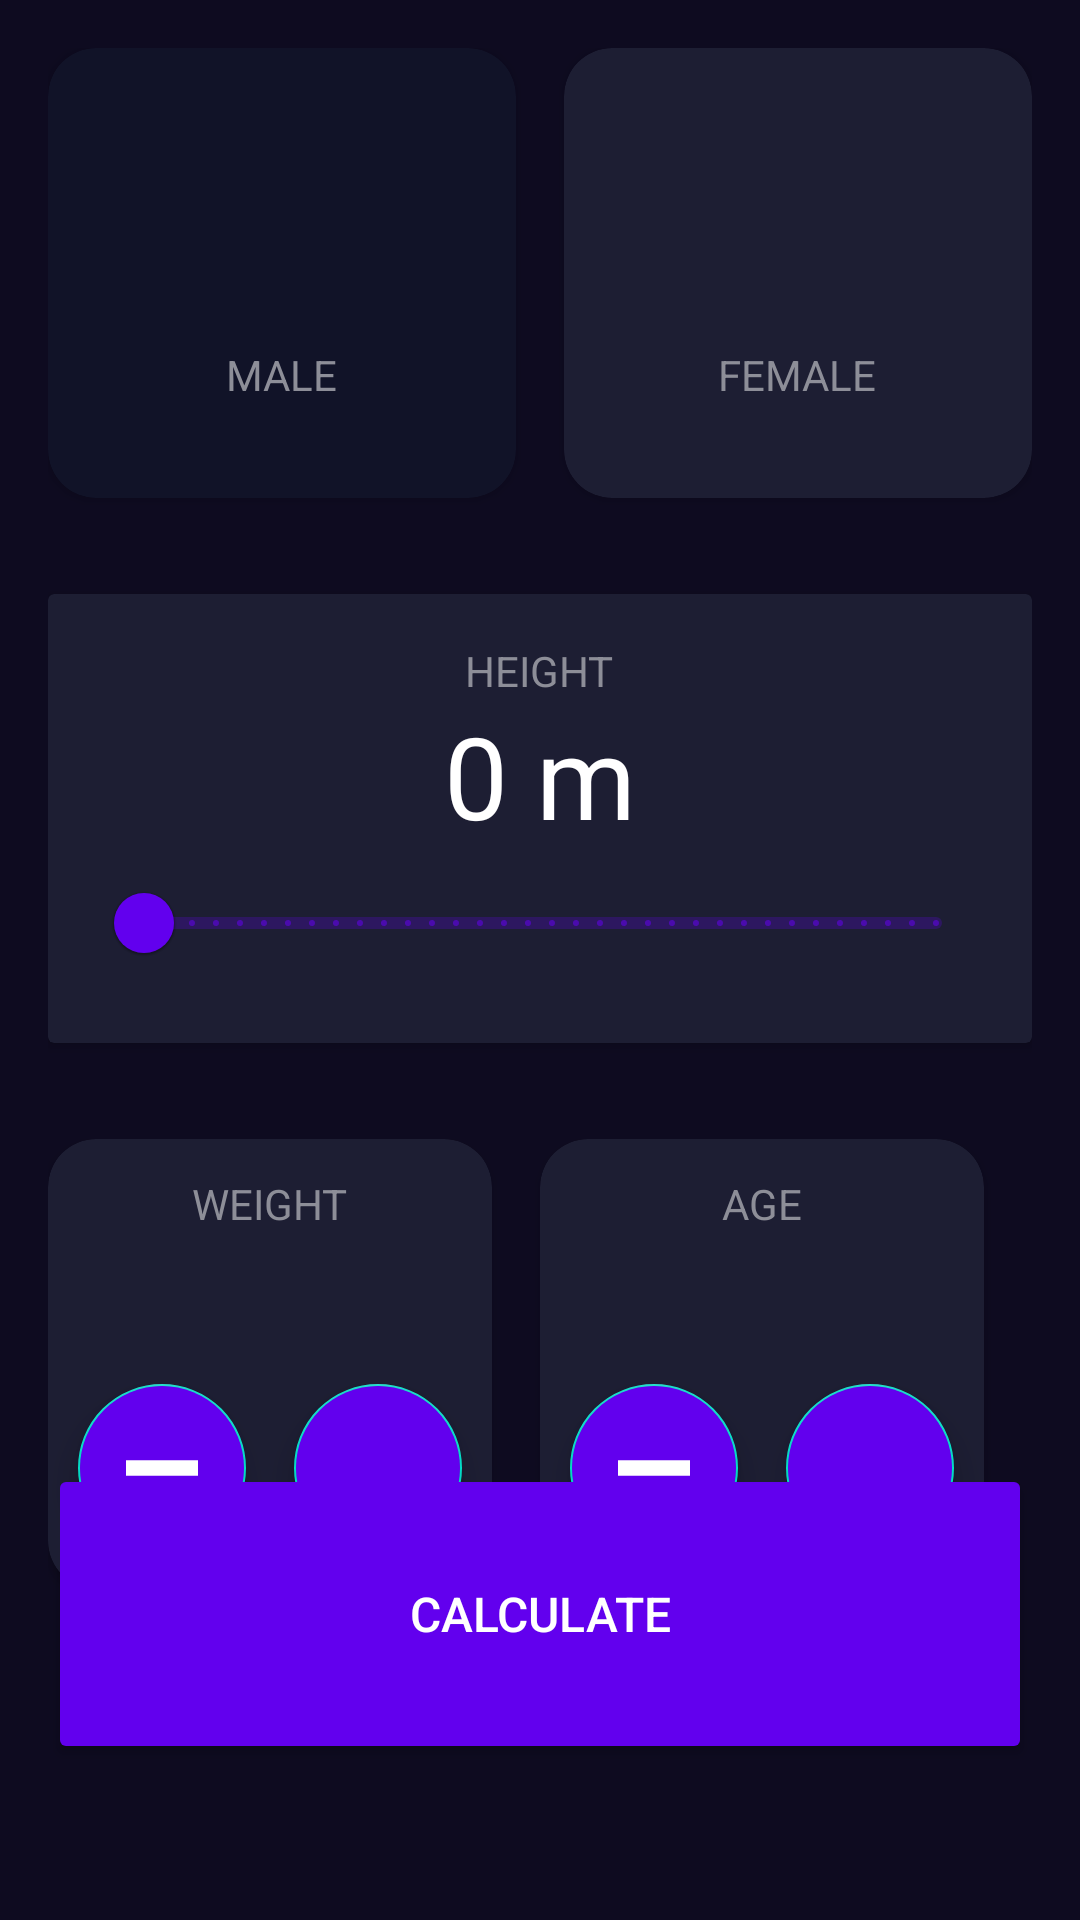

Write the Android layout XML for this screen, with the resource values it uses.
<!-- AndroidManifest.xml: application theme Theme.AndroidMaster -->
<!-- res/layout/activity_imc_calculator.xml -->
<?xml version="1.0" encoding="utf-8"?>
<androidx.constraintlayout.widget.ConstraintLayout xmlns:android="http://schemas.android.com/apk/res/android"
    xmlns:app="http://schemas.android.com/apk/res-auto"
    xmlns:tools="http://schemas.android.com/tools"
    android:layout_width="match_parent"
    android:layout_height="match_parent"
    android:background="@color/background_app"
    android:padding="16dp"
    tools:context=".imccalculator.ImcCalculatorActivity">

    <androidx.cardview.widget.CardView
        android:id="@+id/viewMale"
        android:layout_width="0dp"
        android:layout_height="150dp"
        android:layout_marginEnd="16dp"
        app:cardBackgroundColor="@color/background_component_selected"
        app:cardCornerRadius="16dp"
        app:layout_constraintEnd_toStartOf="@+id/viewFemale"
        app:layout_constraintStart_toStartOf="parent"
        app:layout_constraintTop_toTopOf="parent">

        <androidx.appcompat.widget.LinearLayoutCompat
            android:layout_width="match_parent"
            android:layout_height="match_parent"
            android:gravity="center"
            android:orientation="vertical">

            <ImageView
                android:layout_width="60dp"
                android:layout_height="60dp"
                android:layout_marginBottom="8dp"
                android:src="@drawable/ic_male"
                app:tint="@color/white" />

            <TextView
                android:layout_width="wrap_content"
                android:layout_height="wrap_content"
                android:text="Male"
                android:textAllCaps="true"
                android:textColor="@color/title_text" />
        </androidx.appcompat.widget.LinearLayoutCompat>

    </androidx.cardview.widget.CardView>

    <androidx.cardview.widget.CardView
        android:id="@+id/viewFemale"
        android:layout_width="0dp"
        android:layout_height="150dp"
        app:cardBackgroundColor="@color/background_component"
        app:cardCornerRadius="16dp"
        app:layout_constraintEnd_toEndOf="parent"
        app:layout_constraintStart_toEndOf="@+id/viewMale"
        app:layout_constraintTop_toTopOf="parent">

        <androidx.appcompat.widget.LinearLayoutCompat
            android:layout_width="match_parent"
            android:layout_height="match_parent"
            android:gravity="center"
            android:orientation="vertical">

            <ImageView
                android:layout_width="60dp"
                android:layout_height="60dp"
                android:layout_marginBottom="8dp"
                android:src="@drawable/ic_famele"
                app:tint="@color/white" />

            <TextView
                android:layout_width="wrap_content"
                android:layout_height="wrap_content"
                android:text="Female"
                android:textAllCaps="true"
                android:textColor="@color/title_text" />
        </androidx.appcompat.widget.LinearLayoutCompat>

    </androidx.cardview.widget.CardView>

    <androidx.cardview.widget.CardView
        android:id="@+id/viewHeight"
        android:layout_width="0dp"
        android:layout_height="wrap_content"
        android:layout_marginTop="32dp"
        app:cardBackgroundColor="@color/background_component"
        app:layout_constraintEnd_toEndOf="parent"
        app:layout_constraintStart_toStartOf="parent"
        app:layout_constraintTop_toBottomOf="@+id/viewMale">

        <androidx.appcompat.widget.LinearLayoutCompat
            android:layout_width="match_parent"
            android:layout_height="wrap_content"
            android:layout_margin="16dp"
            android:gravity="center"
            android:orientation="vertical">


            <TextView
                android:layout_width="wrap_content"
                android:layout_height="wrap_content"
                android:text="Height"
                android:textAllCaps="true"
                android:textColor="@color/title_text" />

            <TextView
                android:id="@+id/tvHeight"
                android:layout_width="wrap_content"
                android:layout_height="wrap_content"
                android:text="0 m"
                android:textColor="@color/white"
                android:textSize="38sp" />

            <com.google.android.material.slider.RangeSlider
                android:id="@+id/rsHeight"
                android:layout_width="match_parent"
                android:layout_height="wrap_content"
                android:stepSize="0.01"
                android:valueFrom="0"
                android:valueTo="3" />


        </androidx.appcompat.widget.LinearLayoutCompat>


    </androidx.cardview.widget.CardView>

    <androidx.cardview.widget.CardView
        android:id="@+id/viewWeight"
        android:layout_width="0dp"
        android:layout_height="150dp"
        android:layout_marginTop="32dp"
        android:layout_marginEnd="16dp"
        app:cardBackgroundColor="@color/background_component"
        app:cardCornerRadius="16dp"
        app:layout_constraintEnd_toStartOf="@+id/viewAge"
        app:layout_constraintStart_toStartOf="parent"
        app:layout_constraintTop_toBottomOf="@+id/viewHeight">

        <androidx.appcompat.widget.LinearLayoutCompat
            android:layout_width="match_parent"
            android:layout_height="match_parent"
            android:gravity="center"
            android:orientation="vertical">

            <TextView
                android:layout_width="wrap_content"
                android:layout_height="wrap_content"
                android:text="Weight"
                android:textAllCaps="true"
                android:textColor="@color/title_text" />

            <TextView
                android:id="@+id/tvWeight"
                android:layout_width="wrap_content"
                android:layout_height="wrap_content"
                android:text=""
                android:textColor="@color/white"
                android:textSize="38sp"
                tools:text="60" />

            <androidx.appcompat.widget.LinearLayoutCompat
                android:layout_width="match_parent"
                android:layout_height="wrap_content"
                android:gravity="center"
                android:orientation="horizontal">

                <com.google.android.material.floatingactionbutton.FloatingActionButton
                    android:id="@+id/btnSubtractWeight"
                    android:layout_width="wrap_content"
                    android:layout_height="wrap_content"
                    android:layout_marginEnd="16dp"
                    android:backgroundTint="@color/background_fab"
                    android:src="@drawable/ic_subtract"
                    app:tint="@color/white" />

                <com.google.android.material.floatingactionbutton.FloatingActionButton
                    android:id="@+id/btnPlusWeight"
                    android:layout_width="wrap_content"
                    android:layout_height="wrap_content"
                    android:backgroundTint="@color/background_fab"

                    />

            </androidx.appcompat.widget.LinearLayoutCompat>
        </androidx.appcompat.widget.LinearLayoutCompat>
    </androidx.cardview.widget.CardView>

    <androidx.cardview.widget.CardView
        android:id="@+id/viewAge"
        android:layout_width="0dp"
        android:layout_height="150dp"
        android:layout_marginTop="32dp"
        android:layout_marginEnd="16dp"
        app:cardBackgroundColor="@color/background_component"
        app:cardCornerRadius="16dp"
        app:layout_constraintEnd_toEndOf="parent"
        app:layout_constraintStart_toEndOf="@+id/viewWeight"
        app:layout_constraintTop_toBottomOf="@+id/viewHeight">

        <androidx.appcompat.widget.LinearLayoutCompat
            android:layout_width="match_parent"
            android:layout_height="match_parent"
            android:gravity="center"
            android:orientation="vertical">

            <TextView
                android:layout_width="wrap_content"
                android:layout_height="wrap_content"
                android:text="Age"
                android:textAllCaps="true"
                android:textColor="@color/title_text" />

            <TextView
                android:id="@+id/tvAge"
                android:layout_width="wrap_content"
                android:layout_height="wrap_content"
                android:textColor="@color/white"
                android:textSize="38sp"
                tools:text="60" />

            <androidx.appcompat.widget.LinearLayoutCompat
                android:layout_width="match_parent"
                android:layout_height="wrap_content"
                android:gravity="center"
                android:orientation="horizontal">

                <com.google.android.material.floatingactionbutton.FloatingActionButton
                    android:id="@+id/btnSubtractAge"
                    android:layout_width="wrap_content"
                    android:layout_height="wrap_content"
                    android:layout_marginEnd="16dp"
                    android:backgroundTint="@color/background_fab"
                    android:src="@drawable/ic_subtract"
                    app:tint="@color/white" />

                <com.google.android.material.floatingactionbutton.FloatingActionButton
                    android:id="@+id/btnPlusAge"
                    android:layout_width="wrap_content"
                    android:layout_height="wrap_content"
                    android:backgroundTint="@color/background_fab"

                    />

            </androidx.appcompat.widget.LinearLayoutCompat>
        </androidx.appcompat.widget.LinearLayoutCompat>

    </androidx.cardview.widget.CardView>

    <Button
        android:id="@+id/btnCalculateIMC"
        android:layout_width="0dp"
        android:layout_height="100dp"
        android:layout_marginBottom="36dp"
        android:backgroundTint="@color/background_fab"
        android:text="Calculate"
        android:textColor="@color/white"
        android:textSize="16sp"
        app:layout_constraintBottom_toBottomOf="parent"
        app:layout_constraintEnd_toEndOf="parent"
        app:layout_constraintStart_toStartOf="parent">


    </Button>

</androidx.constraintlayout.widget.ConstraintLayout>
<!-- resources referenced by this layout -->
<resources>
  <color name="background_app">#0E0B20</color>
  <color name="background_component">#1D1E33</color>
  <color name="background_component_selected">#FF111328</color>
  <color name="background_fab">#FF6200EE</color>
  <color name="title_text">#FF8D8E98</color>
  <color name="white">#FFFFFFFF</color>
  <!-- drawable ic_subtract (drawable) -->
  <vector xmlns:android="http://schemas.android.com/apk/res/android"
      android:width="472dp"
      android:height="472dp"
      android:viewportWidth="472"
      android:viewportHeight="472">
    <path
        android:pathData="M0,185h472v102H0V185z"
        android:fillColor="#010002"/>
  </vector>
  <style name="Theme.AndroidMaster" parent="Theme.MaterialComponents.DayNight.DarkActionBar">
          
          <item name="colorPrimary">@color/purple_500</item>
          <item name="colorPrimaryVariant">@color/purple_700</item>
          <item name="colorOnPrimary">@color/white</item>
          
          <item name="colorSecondary">@color/teal_200</item>
          <item name="colorSecondaryVariant">@color/teal_700</item>
          <item name="colorOnSecondary">@color/black</item>
          
          <item name="android:statusBarColor">?attr/colorPrimaryVariant</item>
          
      </style>
  <color name="purple_500">#FF6200EE</color>
  <color name="purple_700">#FF3700B3</color>
  <color name="teal_200">#FF03DAC5</color>
  <color name="teal_700">#FF018786</color>
  <color name="black">#FF000000</color>
</resources>
